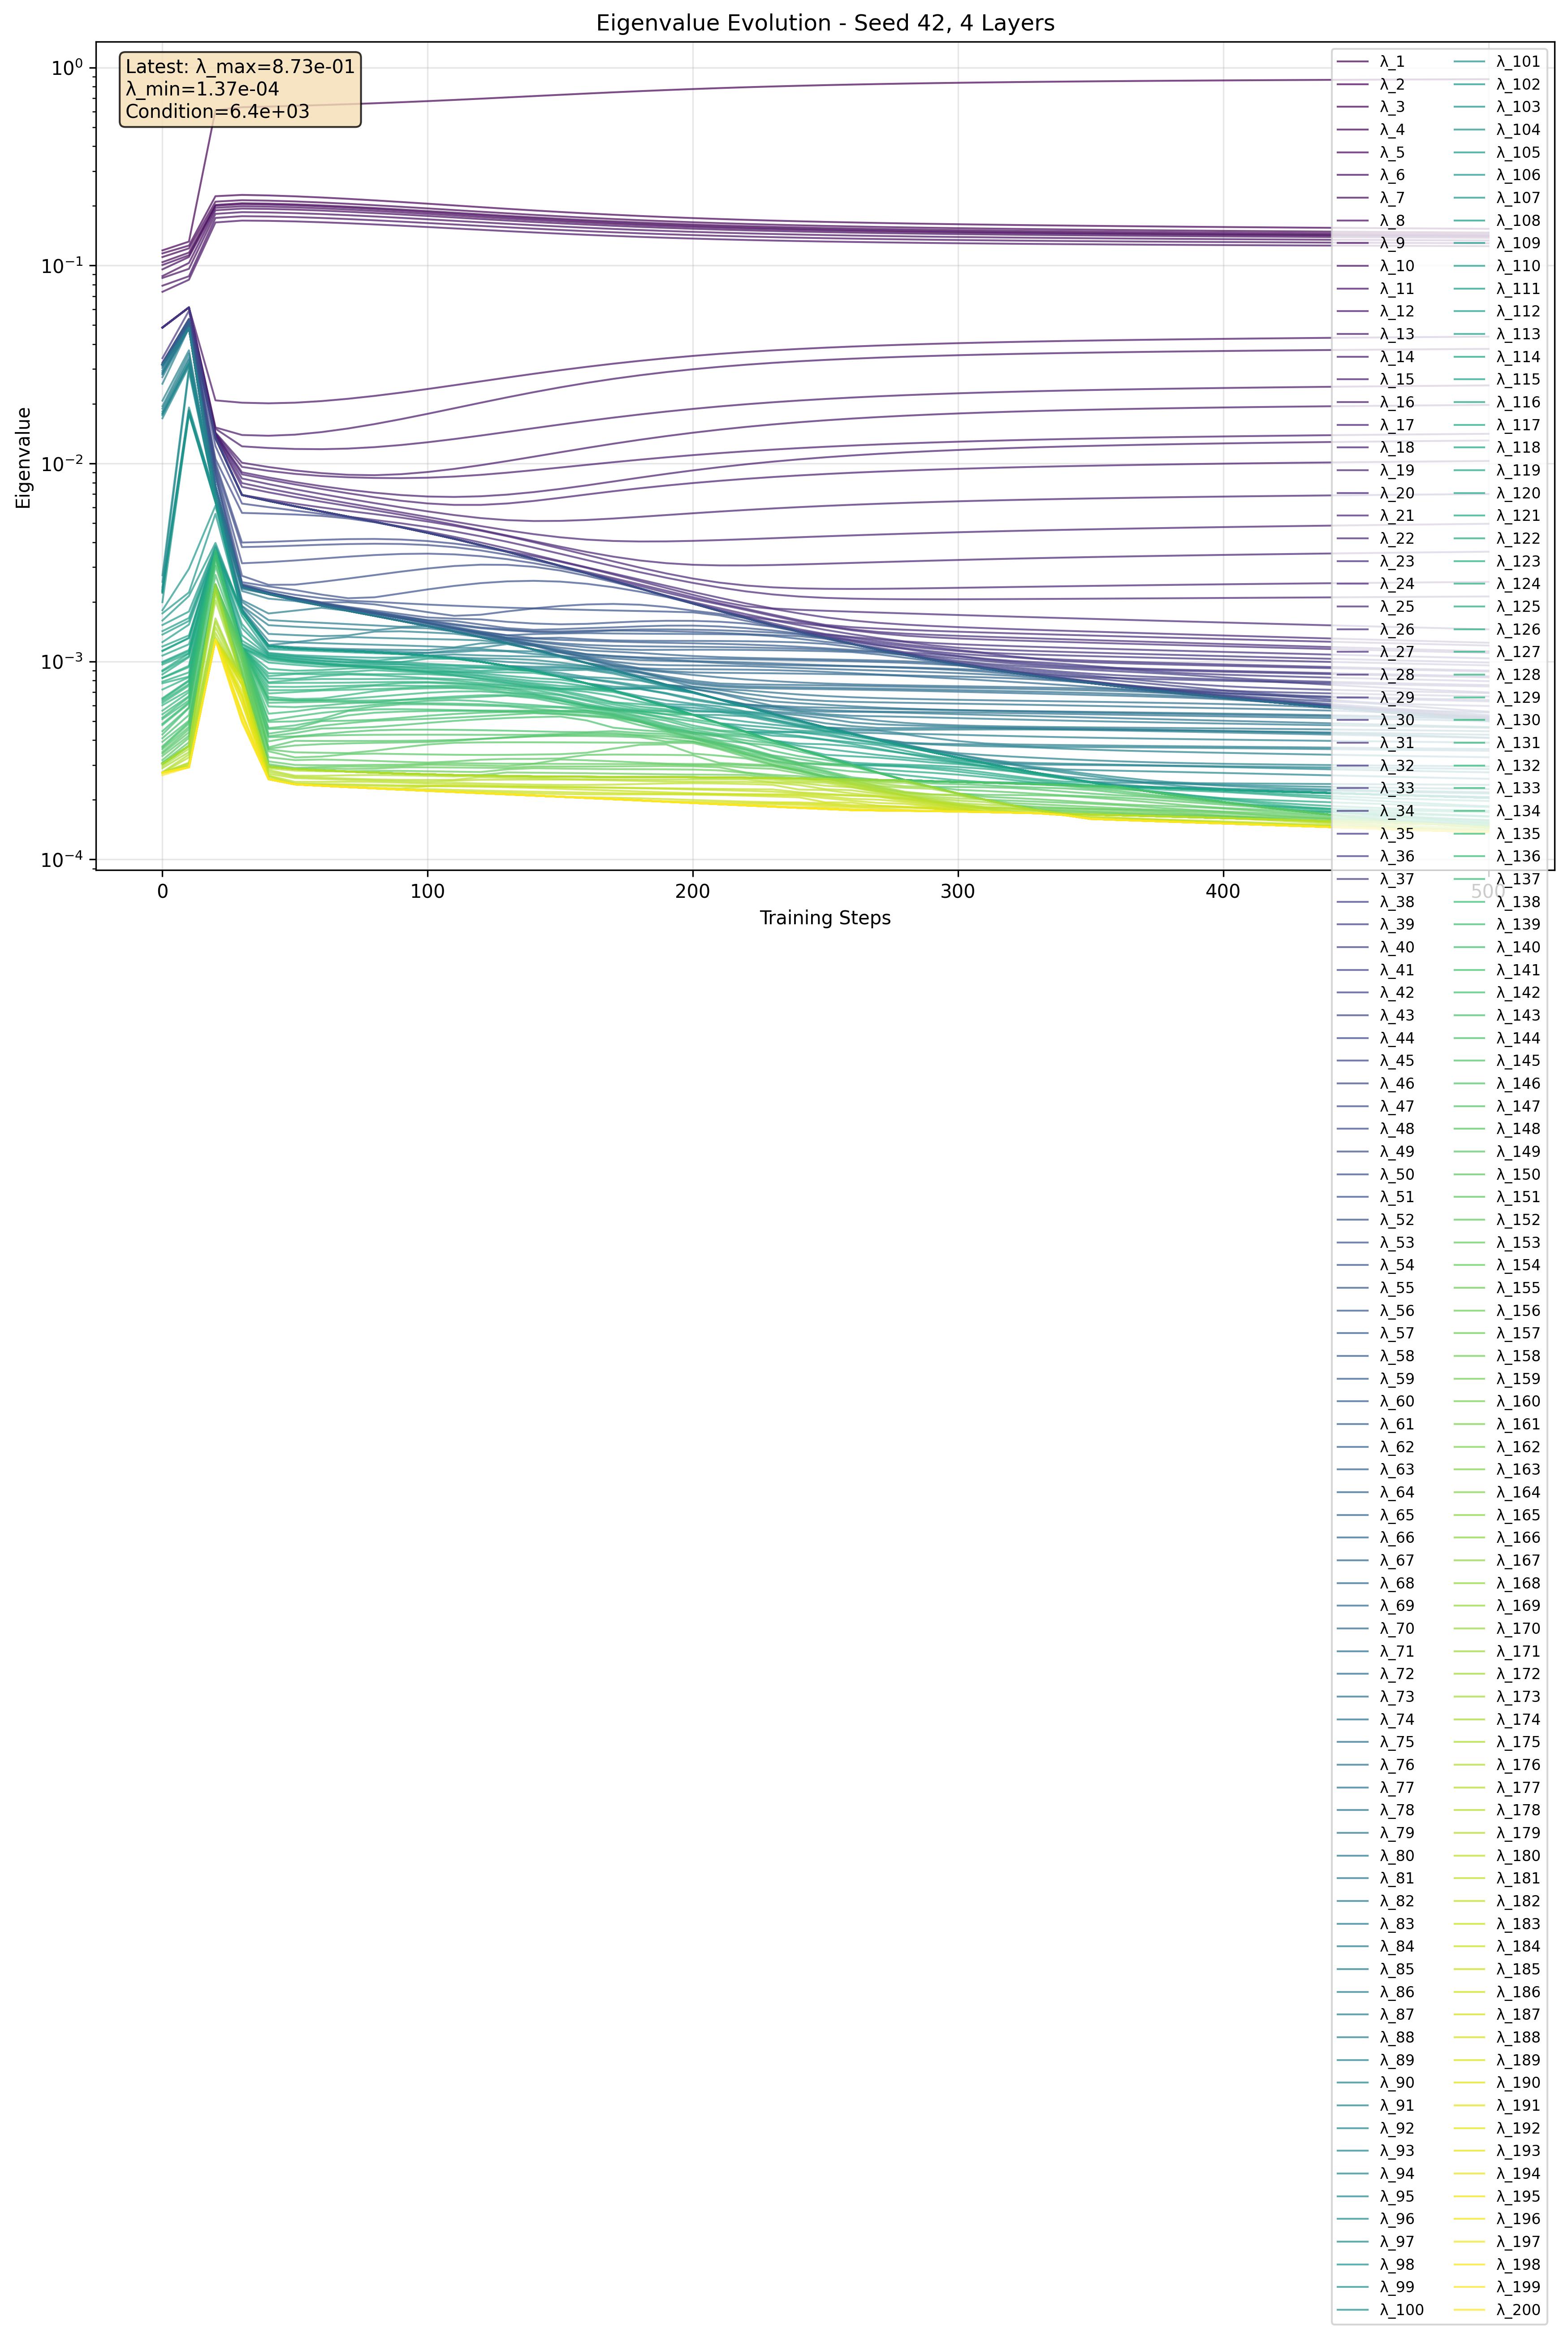

The data file committed next to this chart (first rows):
step, eigenvalue_index, eigenvalue, log_eigenvalue
0, 1, 0.1192, -0.9238
0, 2, 0.1151, -0.9389
0, 3, 0.1103, -0.9575
0, 4, 0.1039, -0.9833
0, 5, 0.1005, -0.9977
0, 6, 0.09558, -1.02
0, 7, 0.08839, -1.054
0, 8, 0.08647, -1.063
0, 9, 0.07903, -1.102
0, 10, 0.07361, -1.133
0, 11, 0.04857, -1.314
0, 12, 0.04857, -1.314
0, 13, 0.04857, -1.314
0, 14, 0.04857, -1.314
0, 15, 0.04857, -1.314
0, 16, 0.04857, -1.314
0, 17, 0.04857, -1.314
0, 18, 0.04857, -1.314
0, 19, 0.04857, -1.314
0, 20, 0.04857, -1.314
0, 21, 0.04857, -1.314
0, 22, 0.04857, -1.314
0, 23, 0.04857, -1.314
0, 24, 0.04857, -1.314
0, 25, 0.04857, -1.314
0, 26, 0.04857, -1.314
0, 27, 0.04857, -1.314
0, 28, 0.04857, -1.314
0, 29, 0.04857, -1.314
0, 30, 0.04857, -1.314
0, 31, 0.04857, -1.314
0, 32, 0.04857, -1.314
0, 33, 0.03402, -1.468
0, 34, 0.03234, -1.49
0, 35, 0.03178, -1.498
0, 36, 0.03178, -1.498
0, 37, 0.03178, -1.498
0, 38, 0.03178, -1.498
0, 39, 0.03178, -1.498
0, 40, 0.03178, -1.498
0, 41, 0.03178, -1.498
0, 42, 0.03178, -1.498
0, 43, 0.03178, -1.498
0, 44, 0.03178, -1.498
0, 45, 0.03178, -1.498
0, 46, 0.03178, -1.498
0, 47, 0.03178, -1.498
0, 48, 0.03178, -1.498
0, 49, 0.03178, -1.498
0, 50, 0.03178, -1.498
0, 51, 0.03178, -1.498
0, 52, 0.03178, -1.498
0, 53, 0.03178, -1.498
0, 54, 0.03178, -1.498
0, 55, 0.03178, -1.498
0, 56, 0.03178, -1.498
0, 57, 0.03146, -1.502
0, 58, 0.03146, -1.502
0, 59, 0.03146, -1.502
0, 60, 0.03146, -1.502
... 10,140 more rows
